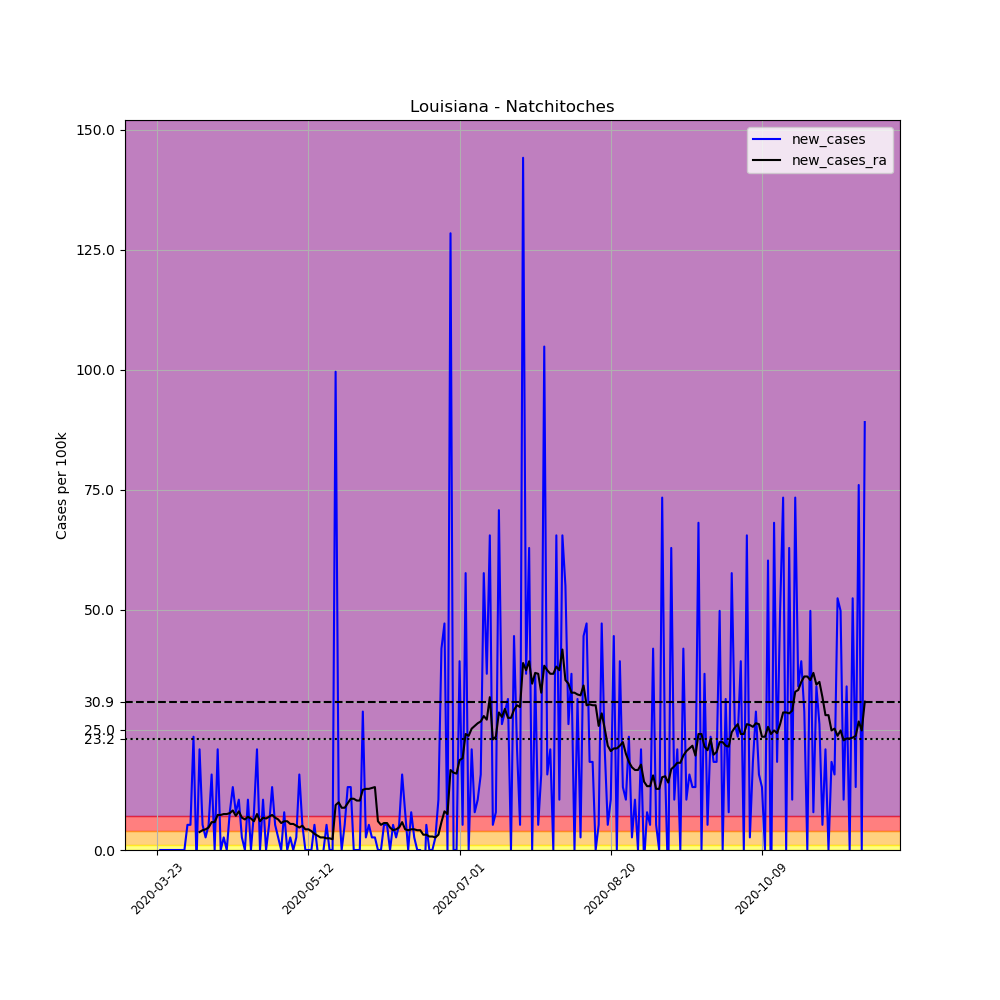

The table this chart was drawn from, first rows:
, date, county, state, fips, cases, deaths, COUNTY, STNAME, CTYNAME, POPESTIMATE2019, per_100k, new_cases, new_cases_ra
276718, 2020-03-23, Natchitoches, Louisiana, 22069, 2, 0, 69, Louisiana, Natchitoches, 38158, 5.241, , 
276719, 2020-03-24, Natchitoches, Louisiana, 22069, 2, 0, 69, Louisiana, Natchitoches, 38158, 5.241, 0.0, 
276720, 2020-03-25, Natchitoches, Louisiana, 22069, 2, 0, 69, Louisiana, Natchitoches, 38158, 5.241, 0.0, 
276721, 2020-03-26, Natchitoches, Louisiana, 22069, 2, 0, 69, Louisiana, Natchitoches, 38158, 5.241, 0.0, 
276722, 2020-03-27, Natchitoches, Louisiana, 22069, 2, 0, 69, Louisiana, Natchitoches, 38158, 5.241, 0.0, 
276723, 2020-03-28, Natchitoches, Louisiana, 22069, 2, 0, 69, Louisiana, Natchitoches, 38158, 5.241, 0.0, 
276724, 2020-03-29, Natchitoches, Louisiana, 22069, 2, 0, 69, Louisiana, Natchitoches, 38158, 5.241, 0.0, 
276725, 2020-03-30, Natchitoches, Louisiana, 22069, 2, 0, 69, Louisiana, Natchitoches, 38158, 5.241, 0.0, 
276726, 2020-03-31, Natchitoches, Louisiana, 22069, 2, 0, 69, Louisiana, Natchitoches, 38158, 5.241, 0.0, 
276727, 2020-04-01, Natchitoches, Louisiana, 22069, 2, 0, 69, Louisiana, Natchitoches, 38158, 5.241, 0.0, 
276728, 2020-04-02, Natchitoches, Louisiana, 22069, 4, 0, 69, Louisiana, Natchitoches, 38158, 10.48, 5.241, 
276729, 2020-04-03, Natchitoches, Louisiana, 22069, 6, 0, 69, Louisiana, Natchitoches, 38158, 15.72, 5.241, 
276730, 2020-04-04, Natchitoches, Louisiana, 22069, 15, 0, 69, Louisiana, Natchitoches, 38158, 39.31, 23.59, 
276731, 2020-04-05, Natchitoches, Louisiana, 22069, 14, 0, 69, Louisiana, Natchitoches, 38158, 36.69, -2.621, 
276732, 2020-04-06, Natchitoches, Louisiana, 22069, 22, 0, 69, Louisiana, Natchitoches, 38158, 57.66, 20.97, 3.744
276733, 2020-04-07, Natchitoches, Louisiana, 22069, 24, 0, 69, Louisiana, Natchitoches, 38158, 62.9, 5.241, 4.118
276734, 2020-04-08, Natchitoches, Louisiana, 22069, 25, 0, 69, Louisiana, Natchitoches, 38158, 65.52, 2.621, 4.305
276735, 2020-04-09, Natchitoches, Louisiana, 22069, 27, 0, 69, Louisiana, Natchitoches, 38158, 70.76, 5.241, 4.68
276736, 2020-04-10, Natchitoches, Louisiana, 22069, 33, 0, 69, Louisiana, Natchitoches, 38158, 86.48, 15.72, 5.803
276737, 2020-04-11, Natchitoches, Louisiana, 22069, 33, 0, 69, Louisiana, Natchitoches, 38158, 86.48, 0.0, 5.803
276738, 2020-04-12, Natchitoches, Louisiana, 22069, 41, 0, 69, Louisiana, Natchitoches, 38158, 107.4, 20.97, 7.3
276739, 2020-04-13, Natchitoches, Louisiana, 22069, 41, 0, 69, Louisiana, Natchitoches, 38158, 107.4, 0.0, 7.3
276740, 2020-04-14, Natchitoches, Louisiana, 22069, 42, 0, 69, Louisiana, Natchitoches, 38158, 110.1, 2.621, 7.488
276741, 2020-04-15, Natchitoches, Louisiana, 22069, 42, 0, 69, Louisiana, Natchitoches, 38158, 110.1, 0.0, 7.488
276742, 2020-04-16, Natchitoches, Louisiana, 22069, 45, 0, 69, Louisiana, Natchitoches, 38158, 117.9, 7.862, 7.675
276743, 2020-04-17, Natchitoches, Louisiana, 22069, 50, 1, 69, Louisiana, Natchitoches, 38158, 131, 13.1, 8.236
276744, 2020-04-18, Natchitoches, Louisiana, 22069, 53, 1, 69, Louisiana, Natchitoches, 38158, 138.9, 7.862, 7.113
276745, 2020-04-19, Natchitoches, Louisiana, 22069, 57, 1, 69, Louisiana, Natchitoches, 38158, 149.4, 10.48, 8.049
276746, 2020-04-20, Natchitoches, Louisiana, 22069, 58, 1, 69, Louisiana, Natchitoches, 38158, 152, 2.621, 6.739
276747, 2020-04-21, Natchitoches, Louisiana, 22069, 58, 1, 69, Louisiana, Natchitoches, 38158, 152, 0.0, 6.365
276748, 2020-04-22, Natchitoches, Louisiana, 22069, 62, 1, 69, Louisiana, Natchitoches, 38158, 162.5, 10.48, 6.926
276749, 2020-04-23, Natchitoches, Louisiana, 22069, 62, 1, 69, Louisiana, Natchitoches, 38158, 162.5, 0.0, 6.552
276750, 2020-04-24, Natchitoches, Louisiana, 22069, 65, 2, 69, Louisiana, Natchitoches, 38158, 170.3, 7.862, 5.99
276751, 2020-04-25, Natchitoches, Louisiana, 22069, 73, 2, 69, Louisiana, Natchitoches, 38158, 191.3, 20.97, 7.488
276752, 2020-04-26, Natchitoches, Louisiana, 22069, 73, 2, 69, Louisiana, Natchitoches, 38158, 191.3, 0.0, 5.99
276753, 2020-04-27, Natchitoches, Louisiana, 22069, 77, 2, 69, Louisiana, Natchitoches, 38158, 201.8, 10.48, 6.739
276754, 2020-04-28, Natchitoches, Louisiana, 22069, 77, 3, 69, Louisiana, Natchitoches, 38158, 201.8, 0.0, 6.552
276755, 2020-04-29, Natchitoches, Louisiana, 22069, 79, 4, 69, Louisiana, Natchitoches, 38158, 207, 5.241, 6.926
276756, 2020-04-30, Natchitoches, Louisiana, 22069, 84, 4, 69, Louisiana, Natchitoches, 38158, 220.1, 13.1, 7.3
276757, 2020-05-01, Natchitoches, Louisiana, 22069, 86, 4, 69, Louisiana, Natchitoches, 38158, 225.4, 5.241, 6.739
276758, 2020-05-02, Natchitoches, Louisiana, 22069, 87, 4, 69, Louisiana, Natchitoches, 38158, 228, 2.621, 6.365
276759, 2020-05-03, Natchitoches, Louisiana, 22069, 87, 4, 69, Louisiana, Natchitoches, 38158, 228, 0.0, 5.616
276760, 2020-05-04, Natchitoches, Louisiana, 22069, 90, 5, 69, Louisiana, Natchitoches, 38158, 235.9, 7.862, 5.99
276761, 2020-05-05, Natchitoches, Louisiana, 22069, 90, 6, 69, Louisiana, Natchitoches, 38158, 235.9, 0.0, 5.99
276762, 2020-05-06, Natchitoches, Louisiana, 22069, 91, 8, 69, Louisiana, Natchitoches, 38158, 238.5, 2.621, 5.429
276763, 2020-05-07, Natchitoches, Louisiana, 22069, 91, 8, 69, Louisiana, Natchitoches, 38158, 238.5, 0.0, 5.429
276764, 2020-05-08, Natchitoches, Louisiana, 22069, 92, 8, 69, Louisiana, Natchitoches, 38158, 241.1, 2.621, 5.054
276765, 2020-05-09, Natchitoches, Louisiana, 22069, 98, 9, 69, Louisiana, Natchitoches, 38158, 256.8, 15.72, 4.68
276766, 2020-05-10, Natchitoches, Louisiana, 22069, 100, 9, 69, Louisiana, Natchitoches, 38158, 262.1, 5.241, 5.054
276767, 2020-05-11, Natchitoches, Louisiana, 22069, 100, 9, 69, Louisiana, Natchitoches, 38158, 262.1, 0.0, 4.305
276768, 2020-05-12, Natchitoches, Louisiana, 22069, 100, 9, 69, Louisiana, Natchitoches, 38158, 262.1, 0.0, 4.305
276769, 2020-05-13, Natchitoches, Louisiana, 22069, 100, 9, 69, Louisiana, Natchitoches, 38158, 262.1, 0.0, 3.931
276770, 2020-05-14, Natchitoches, Louisiana, 22069, 102, 10, 69, Louisiana, Natchitoches, 38158, 267.3, 5.241, 3.369
276771, 2020-05-15, Natchitoches, Louisiana, 22069, 102, 12, 69, Louisiana, Natchitoches, 38158, 267.3, 0.0, 2.995
276772, 2020-05-16, Natchitoches, Louisiana, 22069, 101, 12, 69, Louisiana, Natchitoches, 38158, 264.7, -2.621, 2.621
276773, 2020-05-17, Natchitoches, Louisiana, 22069, 101, 12, 69, Louisiana, Natchitoches, 38158, 264.7, 0.0, 2.621
276774, 2020-05-18, Natchitoches, Louisiana, 22069, 103, 12, 69, Louisiana, Natchitoches, 38158, 269.9, 5.241, 2.433
276775, 2020-05-19, Natchitoches, Louisiana, 22069, 103, 12, 69, Louisiana, Natchitoches, 38158, 269.9, 0.0, 2.433
276776, 2020-05-20, Natchitoches, Louisiana, 22069, 103, 13, 69, Louisiana, Natchitoches, 38158, 269.9, 0.0, 2.246
276777, 2020-05-21, Natchitoches, Louisiana, 22069, 141, 13, 69, Louisiana, Natchitoches, 38158, 369.5, 99.59, 9.36
... 175 more rows
